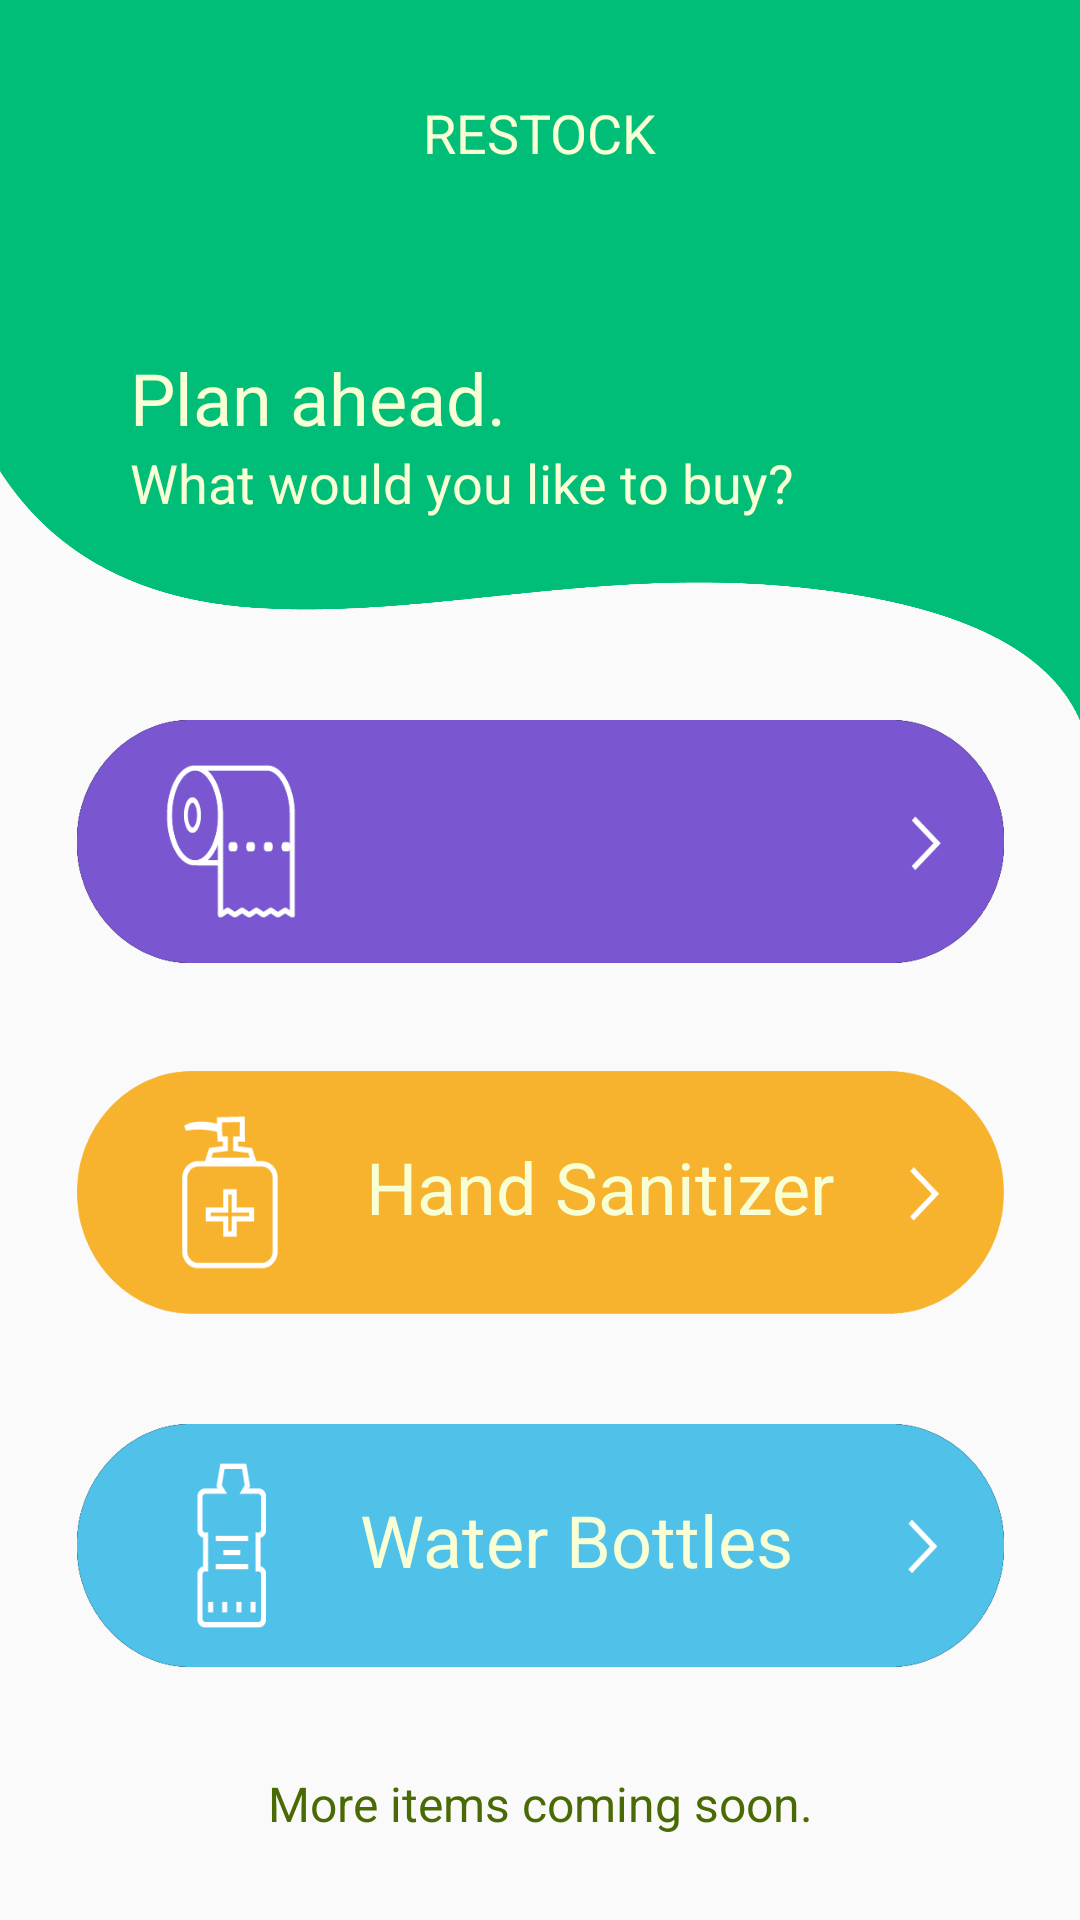

Produce the Android XML layout that renders to this screen, including the resource entries it uses.
<!-- AndroidManifest.xml: application theme AppTheme -->
<!-- res/layout/activity_main.xml -->
<?xml version="1.0" encoding="utf-8"?>
<androidx.constraintlayout.widget.ConstraintLayout xmlns:android="http://schemas.android.com/apk/res/android"
    xmlns:app="http://schemas.android.com/apk/res-auto"
    xmlns:tools="http://schemas.android.com/tools"
    android:id="@+id/ui"
    android:layout_width="match_parent"
    android:layout_height="match_parent"
    tools:context=".activities.MainActivity"
    android:screenOrientation="portrait">

    <ImageButton
        android:id="@+id/header"
        android:layout_width="wrap_content"
        android:layout_height="0dp"
        android:layout_marginBottom="400dp"
        android:background="@drawable/main_header"
        android:scaleType="fitXY"
        app:layout_constraintBottom_toBottomOf="parent"
        app:layout_constraintEnd_toEndOf="parent"
        app:layout_constraintHorizontal_bias="0.0"
        app:layout_constraintStart_toStartOf="parent"
        app:layout_constraintTop_toTopOf="parent"
        app:srcCompat="@drawable/main_header" />

    <ImageButton
        android:id="@+id/tp_button"
        android:layout_width="309dp"
        android:layout_height="81dp"
        android:layout_marginStart="8dp"
        android:layout_marginLeft="8dp"
        android:layout_marginEnd="8dp"
        android:layout_marginRight="8dp"
        android:background="@drawable/tp_button"
        android:contentDescription="@string/toilet_paper"
        android:scaleType="fitXY"
        app:layout_constraintEnd_toEndOf="parent"
        app:layout_constraintStart_toStartOf="parent"
        app:layout_constraintTop_toBottomOf="@+id/header"
        app:srcCompat="@drawable/tp_button" />

    <TextView
        android:id="@+id/tp_text"
        android:layout_width="wrap_content"
        android:layout_height="wrap_content"
        android:layout_marginStart="24dp"
        android:layout_marginEnd="8dp"
        android:layout_marginBottom="4dp"
        android:textColor="#FFFFFF"
        android:textSize="24sp"
        app:fontFamily="@font/quicksand_bold"
        app:layout_constraintBottom_toBottomOf="@+id/tp_button"
        app:layout_constraintEnd_toEndOf="parent"
        app:layout_constraintStart_toStartOf="parent"
        app:layout_constraintTop_toTopOf="@+id/tp_button"
        tools:text="@string/resource_1" />

    <ImageButton
        android:id="@+id/hs_button"
        android:layout_width="309dp"
        android:layout_height="81dp"
        android:layout_marginStart="8dp"
        android:layout_marginLeft="8dp"
        android:layout_marginTop="36dp"
        android:layout_marginEnd="8dp"
        android:layout_marginRight="8dp"
        android:background="@drawable/hs_button"
        android:contentDescription="@string/hand_sanitizer"
        android:scaleType="fitXY"
        app:layout_constraintEnd_toEndOf="parent"
        app:layout_constraintStart_toStartOf="parent"
        app:layout_constraintTop_toBottomOf="@+id/tp_button"
        app:srcCompat="@drawable/hs_button" />

    <TextView
        android:id="@+id/hs_text"
        android:layout_width="wrap_content"
        android:layout_height="wrap_content"
        android:layout_marginStart="48dp"
        android:layout_marginLeft="48dp"
        android:layout_marginEnd="8dp"
        android:layout_marginRight="8dp"
        android:layout_marginBottom="4dp"
        android:text="@string/resource_2"
        android:textColor="@color/colorBack1"
        android:textSize="24sp"
        app:fontFamily="@font/quicksand_bold"
        app:layout_constraintBottom_toBottomOf="@+id/hs_button"
        app:layout_constraintEnd_toEndOf="parent"
        app:layout_constraintStart_toStartOf="parent"
        app:layout_constraintTop_toTopOf="@+id/hs_button" />

    <ImageButton
        android:id="@+id/wb_button"
        android:layout_width="309dp"
        android:layout_height="81dp"
        android:layout_marginStart="8dp"
        android:layout_marginLeft="8dp"
        android:layout_marginTop="36dp"
        android:layout_marginEnd="8dp"
        android:layout_marginRight="8dp"
        android:layout_marginBottom="84dp"
        android:background="@drawable/wb_button"
        android:contentDescription="@string/water_bottles"
        android:scaleType="fitXY"
        app:layout_constraintBottom_toBottomOf="parent"
        app:layout_constraintEnd_toEndOf="parent"
        app:layout_constraintStart_toStartOf="parent"
        app:layout_constraintTop_toBottomOf="@+id/hs_button"
        app:srcCompat="@drawable/wb_button" />

    <TextView
        android:id="@+id/wb_text"
        android:layout_width="wrap_content"
        android:layout_height="wrap_content"
        android:layout_marginStart="32dp"
        android:layout_marginLeft="32dp"
        android:layout_marginEnd="8dp"
        android:layout_marginRight="8dp"
        android:layout_marginBottom="4dp"
        android:text="@string/resource_3"
        android:textColor="@color/colorBack1"
        android:textSize="24sp"
        app:fontFamily="@font/quicksand_bold"
        app:layout_constraintBottom_toBottomOf="@+id/wb_button"
        app:layout_constraintEnd_toEndOf="parent"
        app:layout_constraintStart_toStartOf="parent"
        app:layout_constraintTop_toTopOf="@+id/wb_button" />

    <TextView
        android:id="@+id/coming_soon"
        android:layout_width="wrap_content"
        android:layout_height="wrap_content"
        android:layout_marginStart="8dp"
        android:layout_marginLeft="8dp"
        android:layout_marginEnd="8dp"
        android:layout_marginRight="8dp"
        android:layout_marginBottom="28dp"
        android:text="@string/coming_soon"
        android:textColor="@color/colorBack2"
        android:textSize="16sp"
        app:fontFamily="@font/quicksand_bold"
        app:layout_constraintBottom_toBottomOf="parent"
        app:layout_constraintEnd_toEndOf="parent"
        app:layout_constraintStart_toStartOf="parent" />

    <TextView
        android:id="@+id/title"
        android:layout_width="wrap_content"
        android:layout_height="wrap_content"
        android:layout_marginStart="8dp"
        android:layout_marginLeft="8dp"
        android:layout_marginTop="32dp"
        android:layout_marginEnd="8dp"
        android:layout_marginRight="8dp"
        android:text="@string/title"
        android:textColor="@color/colorBack1"
        android:textSize="18sp"
        app:fontFamily="@font/quicksand_medium"
        app:layout_constraintEnd_toEndOf="parent"
        app:layout_constraintStart_toStartOf="parent"
        app:layout_constraintTop_toTopOf="parent" />

    <TextView
        android:id="@+id/desc_1"
        android:layout_width="wrap_content"
        android:layout_height="wrap_content"
        android:layout_marginStart="8dp"
        android:layout_marginLeft="8dp"
        android:layout_marginTop="60dp"
        android:layout_marginEnd="24dp"
        android:layout_marginRight="24dp"
        android:text="@string/description_1"
        android:textColor="@color/colorBack1"
        android:textSize="24sp"
        app:fontFamily="@font/quicksand_medium"
        app:layout_constraintEnd_toEndOf="parent"
        app:layout_constraintHorizontal_bias="0.174"
        app:layout_constraintStart_toStartOf="parent"
        app:layout_constraintTop_toBottomOf="@+id/title" />

    <TextView
        android:id="@+id/desc_2"
        android:layout_width="wrap_content"
        android:layout_height="wrap_content"
        android:text="@string/description_2_1"
        android:textColor="@color/colorBack1"
        android:textSize="18sp"
        app:fontFamily="@font/quicksand_light"
        app:layout_constraintStart_toStartOf="@+id/desc_1"
        app:layout_constraintTop_toBottomOf="@+id/desc_1" />

    <TextView
        android:id="@+id/desc_3"
        android:layout_width="wrap_content"
        android:layout_height="wrap_content"
        android:text="@string/description_3"
        android:textColor="@color/colorBack1"
        android:textSize="18sp"
        app:fontFamily="@font/quicksand_light"
        app:layout_constraintStart_toStartOf="@+id/desc_2"
        app:layout_constraintTop_toBottomOf="@+id/desc_2" />

</androidx.constraintlayout.widget.ConstraintLayout>
<!-- resources referenced by this layout -->
<resources>
  <color name="colorBack1">#F8FFD4</color>
  <color name="colorBack2">#4A6B03</color>
  <!-- drawable hs_button: png bitmap (drawable, 7633 bytes) -->
  <!-- drawable main_header: png bitmap (drawable, 22419 bytes) -->
  <!-- drawable tp_button: png bitmap (drawable, 13013 bytes) -->
  <!-- drawable wb_button: png bitmap (drawable, 8614 bytes) -->
  <string name="coming_soon">More items coming soon.</string>
  <string name="description_1">Plan ahead.</string>
  <string name="description_2_1">What would you like to buy?</string>
  <string name="description_3" translatable="false"> </string>
  <string name="hand_sanitizer" translatable="false">hs</string>
  <string name="resource_1">Toilet Paper</string>
  <string name="resource_2">Hand Sanitizer</string>
  <string name="resource_3">Water Bottles</string>
  <string name="title" translatable="false">RESTOCK</string>
  <string name="toilet_paper" translatable="false">tp</string>
  <string name="water_bottles" translatable="false">wb</string>
  <style name="AppTheme" parent="Theme.AppCompat.Light.NoActionBar">
          
          <item name="colorPrimary">@color/colorBar</item>
          <item name="colorPrimaryDark">@color/colorPrimaryDark</item>
          <item name="colorAccent">@color/colorAccent</item>
      </style>
  <color name="colorBar">#A6C620</color>
  <color name="colorPrimaryDark">#00574B</color>
  <color name="colorAccent">#D81B60</color>
</resources>
